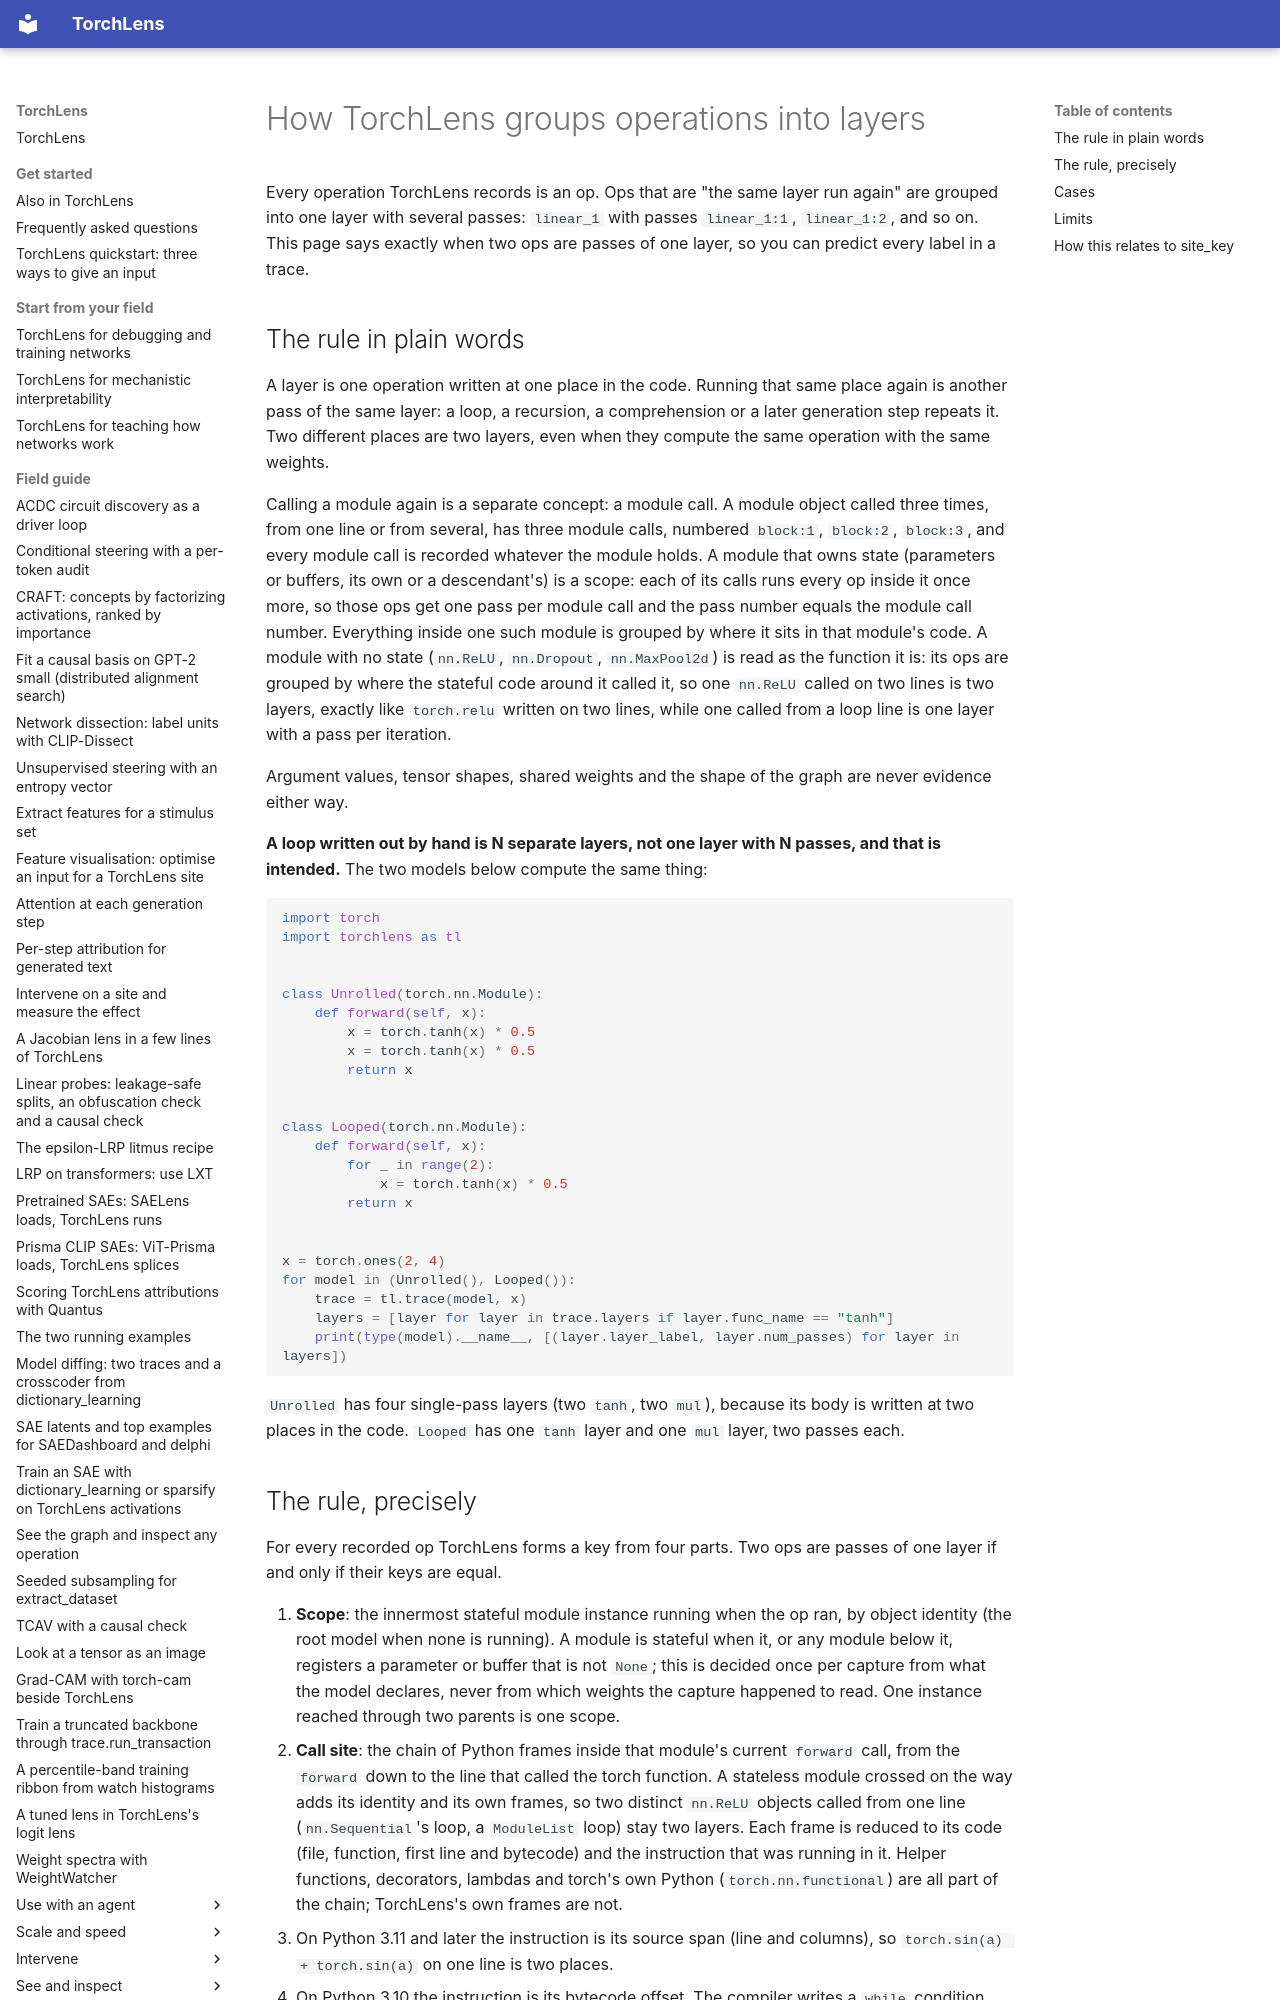

repository: johnmarktaylor91/torchlens · page: guides/grouping/index.html · generator: mkdocs

# How TorchLens groups operations into layers

Every operation TorchLens records is an op. Ops that are "the same layer run again" are grouped
into one layer with several passes: `linear_1` with passes `linear_1:1`, `linear_1:2`, and so on.
This page says exactly when two ops are passes of one layer, so you can predict every label in a
trace.

## The rule in plain words

A layer is one operation written at one place in the code. Running that same place again
is another pass of the same layer: a loop, a recursion, a comprehension or a later generation step
repeats it. Two different places are two layers, even when they compute the same operation with the
same weights.

Calling a module again is a separate concept: a module call. A module object called three times,
from one line or from several, has three module calls, numbered `block:1`, `block:2`, `block:3`,
and every module call is recorded whatever the module holds. A module that owns state (parameters
or buffers, its own or a descendant's) is a scope: each of its calls runs every op inside it once
more, so those ops get one pass per module call and the pass number equals the module call number.
Everything inside one such module is grouped by where it sits in that module's code. A module with
no state (`nn.ReLU`, `nn.Dropout`, `nn.MaxPool2d`) is read as the function it is: its ops are
grouped by where the stateful code around it called it, so one `nn.ReLU` called on two lines is two
layers, exactly like `torch.relu` written on two lines, while one called from a loop line is one
layer with a pass per iteration.

Argument values, tensor shapes, shared weights and the shape of the graph are never evidence
either way.

**A loop written out by hand is N separate layers, not one layer with N passes, and that is
intended.** The two models below compute the same thing:

```python
import torch
import torchlens as tl


class Unrolled(torch.nn.Module):
    def forward(self, x):
        x = torch.tanh(x) * 0.5
        x = torch.tanh(x) * 0.5
        return x


class Looped(torch.nn.Module):
    def forward(self, x):
        for _ in range(2):
            x = torch.tanh(x) * 0.5
        return x


x = torch.ones(2, 4)
for model in (Unrolled(), Looped()):
    trace = tl.trace(model, x)
    layers = [layer for layer in trace.layers if layer.func_name == "tanh"]
    print(type(model).__name__, [(layer.layer_label, layer.num_passes) for layer in layers])
```

`Unrolled` has four single-pass layers (two `tanh`, two `mul`), because its body is written at two
places in the code. `Looped` has one `tanh` layer and one `mul` layer, two passes each.
